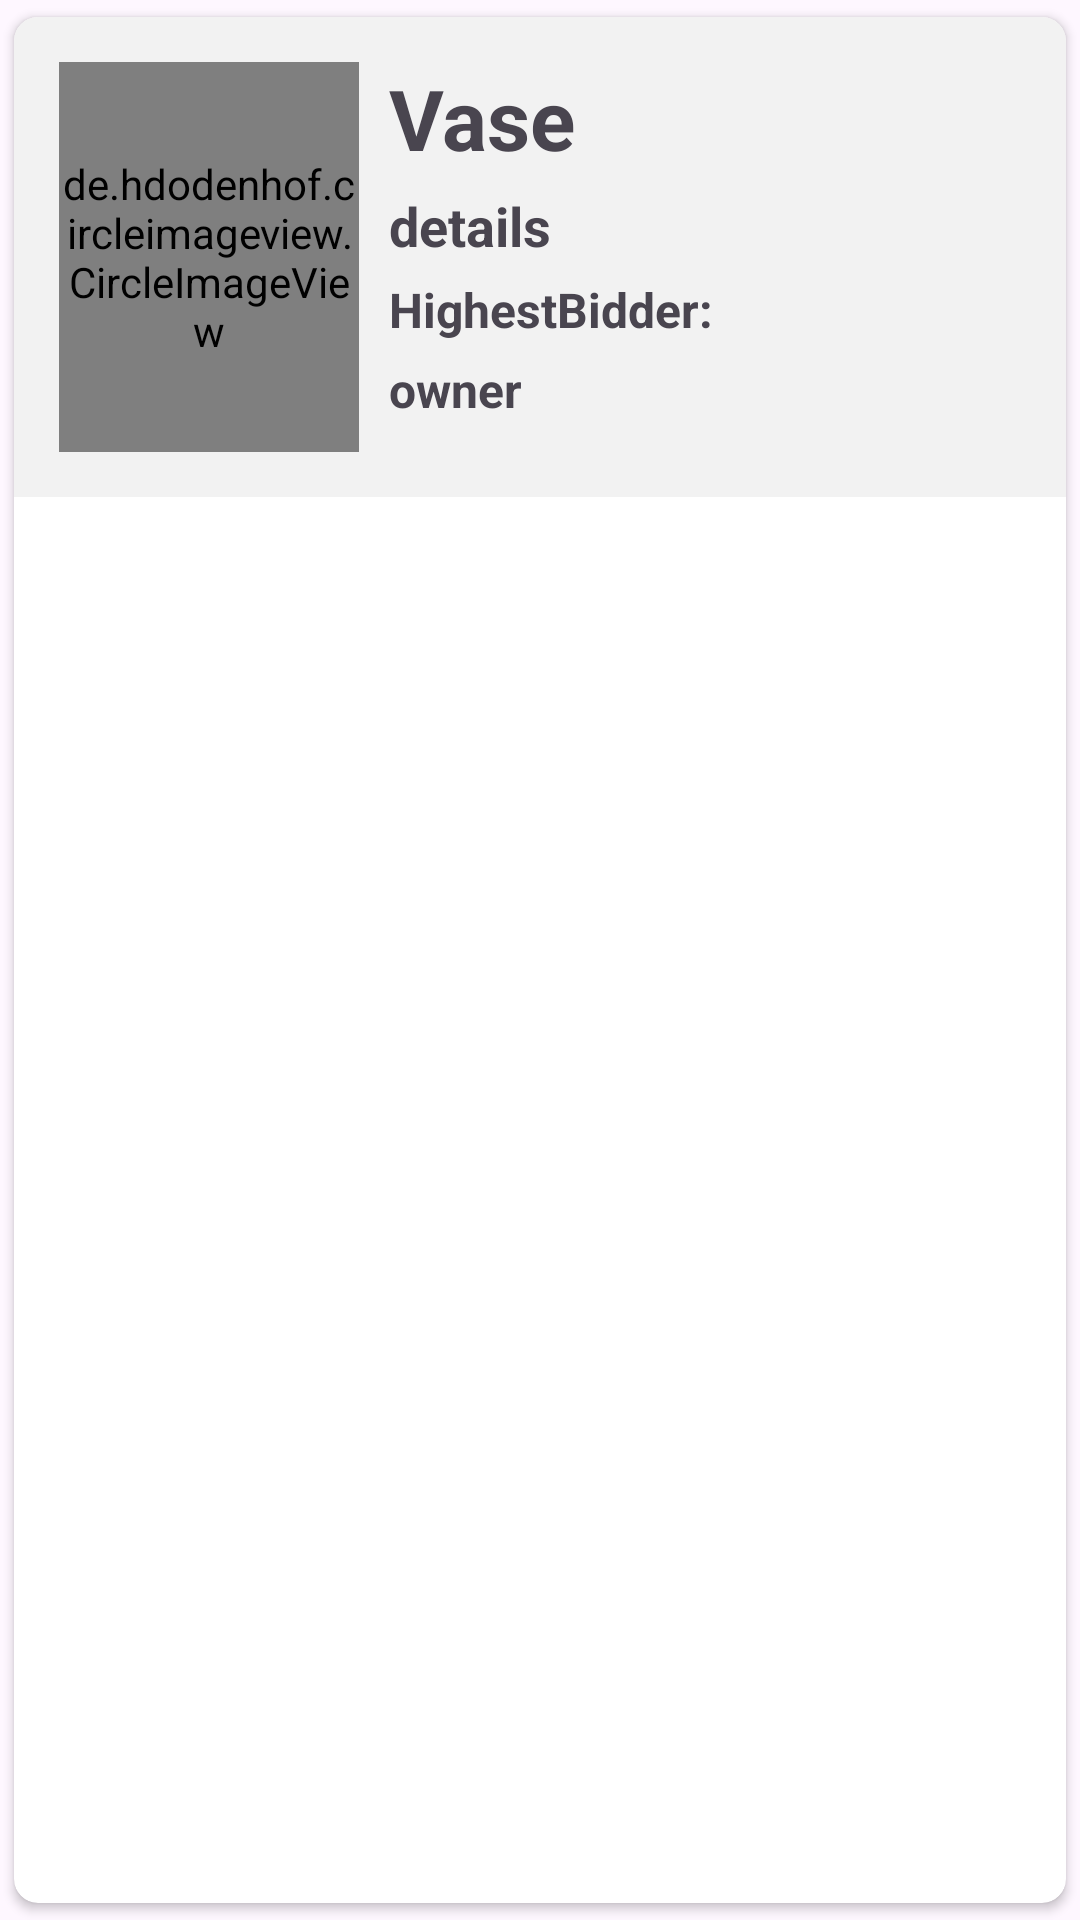

Reconstruct the res/layout file that produces this screen, plus the resources it refers to.
<!-- AndroidManifest.xml: application theme Theme.Material3.Light -->
<!-- res/layout/mybids.xml -->
<?xml version="1.0" encoding="utf-8"?>
<androidx.cardview.widget.CardView xmlns:android="http://schemas.android.com/apk/res/android"
    android:layout_width="match_parent"
    android:layout_height="wrap_content"
    xmlns:app="http://schemas.android.com/apk/res-auto"
    android:layout_margin="8dp"
    android:elevation="4dp"
    app:cardCornerRadius="8dp"
    app:cardUseCompatPadding="true"> 

    <RelativeLayout
        android:layout_width="match_parent"
        android:layout_height="wrap_content"
        android:background="#F2F2F2"
        android:padding="15dp">

        <de.hdodenhof.circleimageview.CircleImageView
            android:id="@+id/img1"
            android:layout_width="100dp"
            android:layout_height="130dp"
            android:src="@mipmap/ic_launcher"
            app:civ_border_color="#FF000000"
            app:civ_border_width="2dp" />

        <TextView
            android:id="@+id/txtname"
            android:layout_width="match_parent"
            android:layout_height="wrap_content"
            android:layout_marginStart="10dp"
            android:layout_toEndOf="@+id/img1"
            android:text="Vase"
            android:textSize="28sp"
            android:textStyle="bold" />

        <TextView
            android:id="@+id/details"
            android:layout_width="match_parent"
            android:layout_height="wrap_content"
            android:layout_below="@+id/txtname"
            android:layout_marginStart="10dp"
            android:layout_marginTop="5dp"
            android:layout_toEndOf="@+id/img1"
            android:text="details"
            android:textSize="18sp"
            android:textStyle="bold" />

        <TextView
            android:id="@+id/bidPrice"
            android:layout_width="match_parent"
            android:layout_height="wrap_content"
            android:layout_below="@+id/details"
            android:layout_marginStart="10dp"
            android:layout_marginTop="5dp"
            android:layout_toEndOf="@+id/img1"
            android:text="HighestBidder:"
            android:textSize="16sp"
            android:textStyle="bold" />

        <TextView
            android:id="@+id/own"
            android:layout_width="match_parent"
            android:layout_height="wrap_content"
            android:layout_below="@+id/bidPrice"
            android:layout_marginStart="10dp"
            android:layout_marginTop="5dp"
            android:layout_toEndOf="@+id/img1"
            android:text="owner"
            android:textSize="16sp"
            android:textStyle="bold" />
    </RelativeLayout>
</androidx.cardview.widget.CardView>
<!-- resources referenced by this layout -->
<resources>

</resources>
